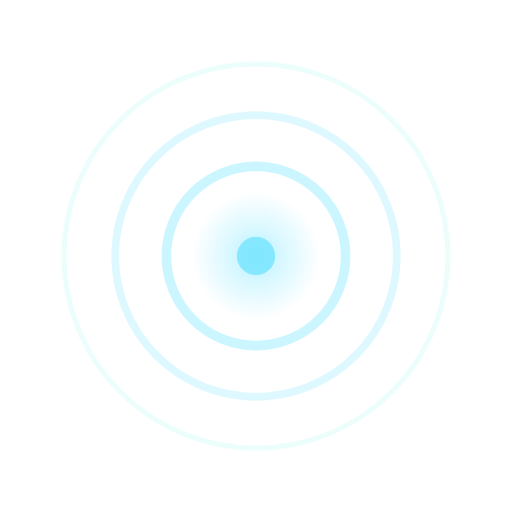
t = 0.00 s
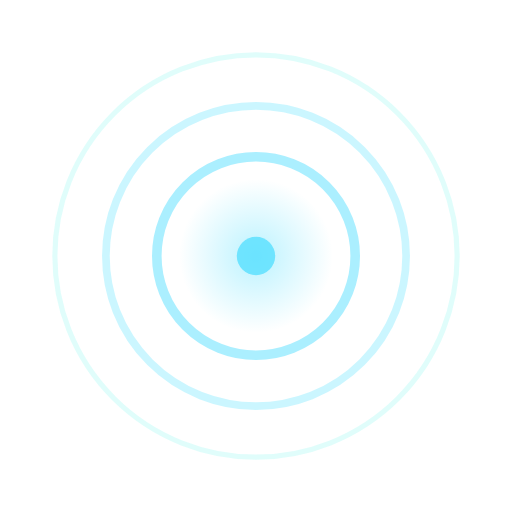
t = 0.40 s
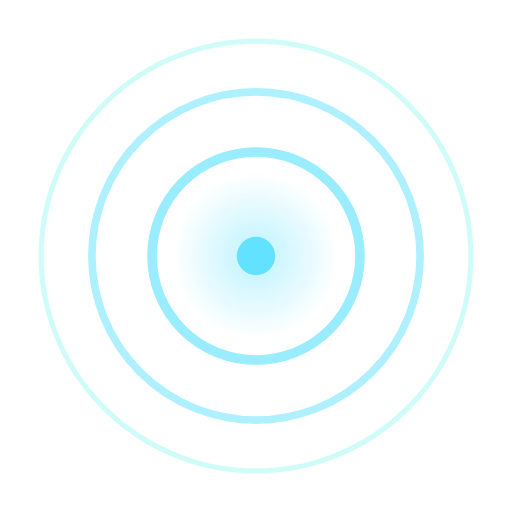
t = 1.00 s
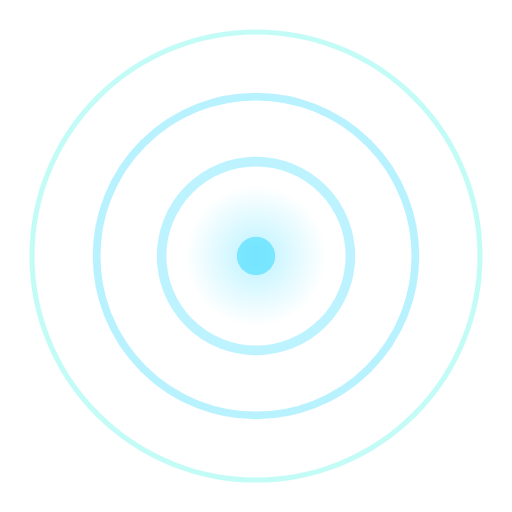
t = 1.40 s
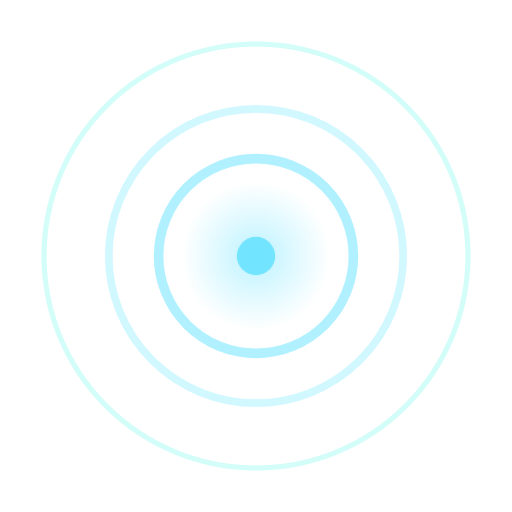
t = 1.93 s
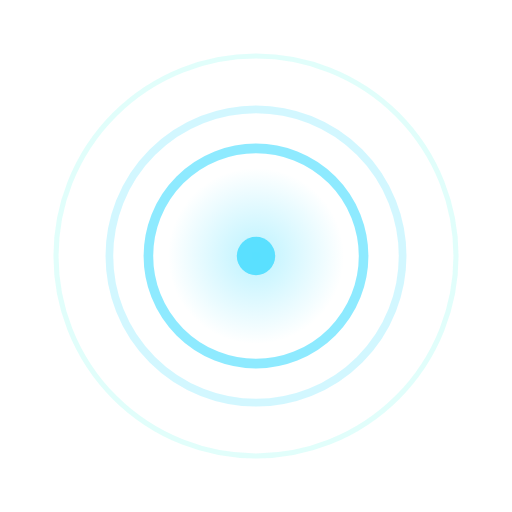
t = 2.45 s

The animated SVG that drew these frames (rendered in a browser with its animation timeline set to each time). Animation: 8 SMIL elements (animate=8); one cycle of 2.80 s, repeats indefinitely.

<svg xmlns="http://www.w3.org/2000/svg" viewBox="0 0 80 80" width="80" height="80">
  <defs>
    <radialGradient id="core-glow" cx="50%" cy="50%" r="50%">
      <stop offset="0%" stop-color="#58e0ff" stop-opacity="0.4"/>
      <stop offset="100%" stop-color="#58e0ff" stop-opacity="0"/>
    </radialGradient>
  </defs>

  <!-- Outermost ring — slowest, most faded -->
  <circle cx="40" cy="40" r="35" fill="none" stroke="#39f3e2" stroke-width="0.8" stroke-opacity="0.2">
    <animate attributeName="r" values="30;35;30" dur="2.8s" repeatCount="indefinite"/>
    <animate attributeName="stroke-opacity" values="0.1;0.3;0.1" dur="2.8s" repeatCount="indefinite"/>
  </circle>

  <!-- Middle ring -->
  <circle cx="40" cy="40" r="26" fill="none" stroke="#58e0ff" stroke-width="1.2" stroke-opacity="0.35">
    <animate attributeName="r" values="22;26;22" dur="2.2s" repeatCount="indefinite"/>
    <animate attributeName="stroke-opacity" values="0.2;0.5;0.2" dur="2.2s" repeatCount="indefinite"/>
  </circle>

  <!-- Inner ring -->
  <circle cx="40" cy="40" r="17" fill="none" stroke="#58e0ff" stroke-width="1.5" stroke-opacity="0.5">
    <animate attributeName="r" values="14;17;14" dur="1.6s" repeatCount="indefinite"/>
    <animate attributeName="stroke-opacity" values="0.3;0.7;0.3" dur="1.6s" repeatCount="indefinite"/>
  </circle>

  <!-- Center glow fill -->
  <circle cx="40" cy="40" r="14" fill="url(#core-glow)">
    <animate attributeName="r" values="10;14;10" dur="1.6s" repeatCount="indefinite"/>
  </circle>

  <!-- Center dot -->
  <circle cx="40" cy="40" r="3" fill="#58e0ff">
    <animate attributeName="opacity" values="0.6;1;0.6" dur="1.6s" repeatCount="indefinite"/>
  </circle>
</svg>
